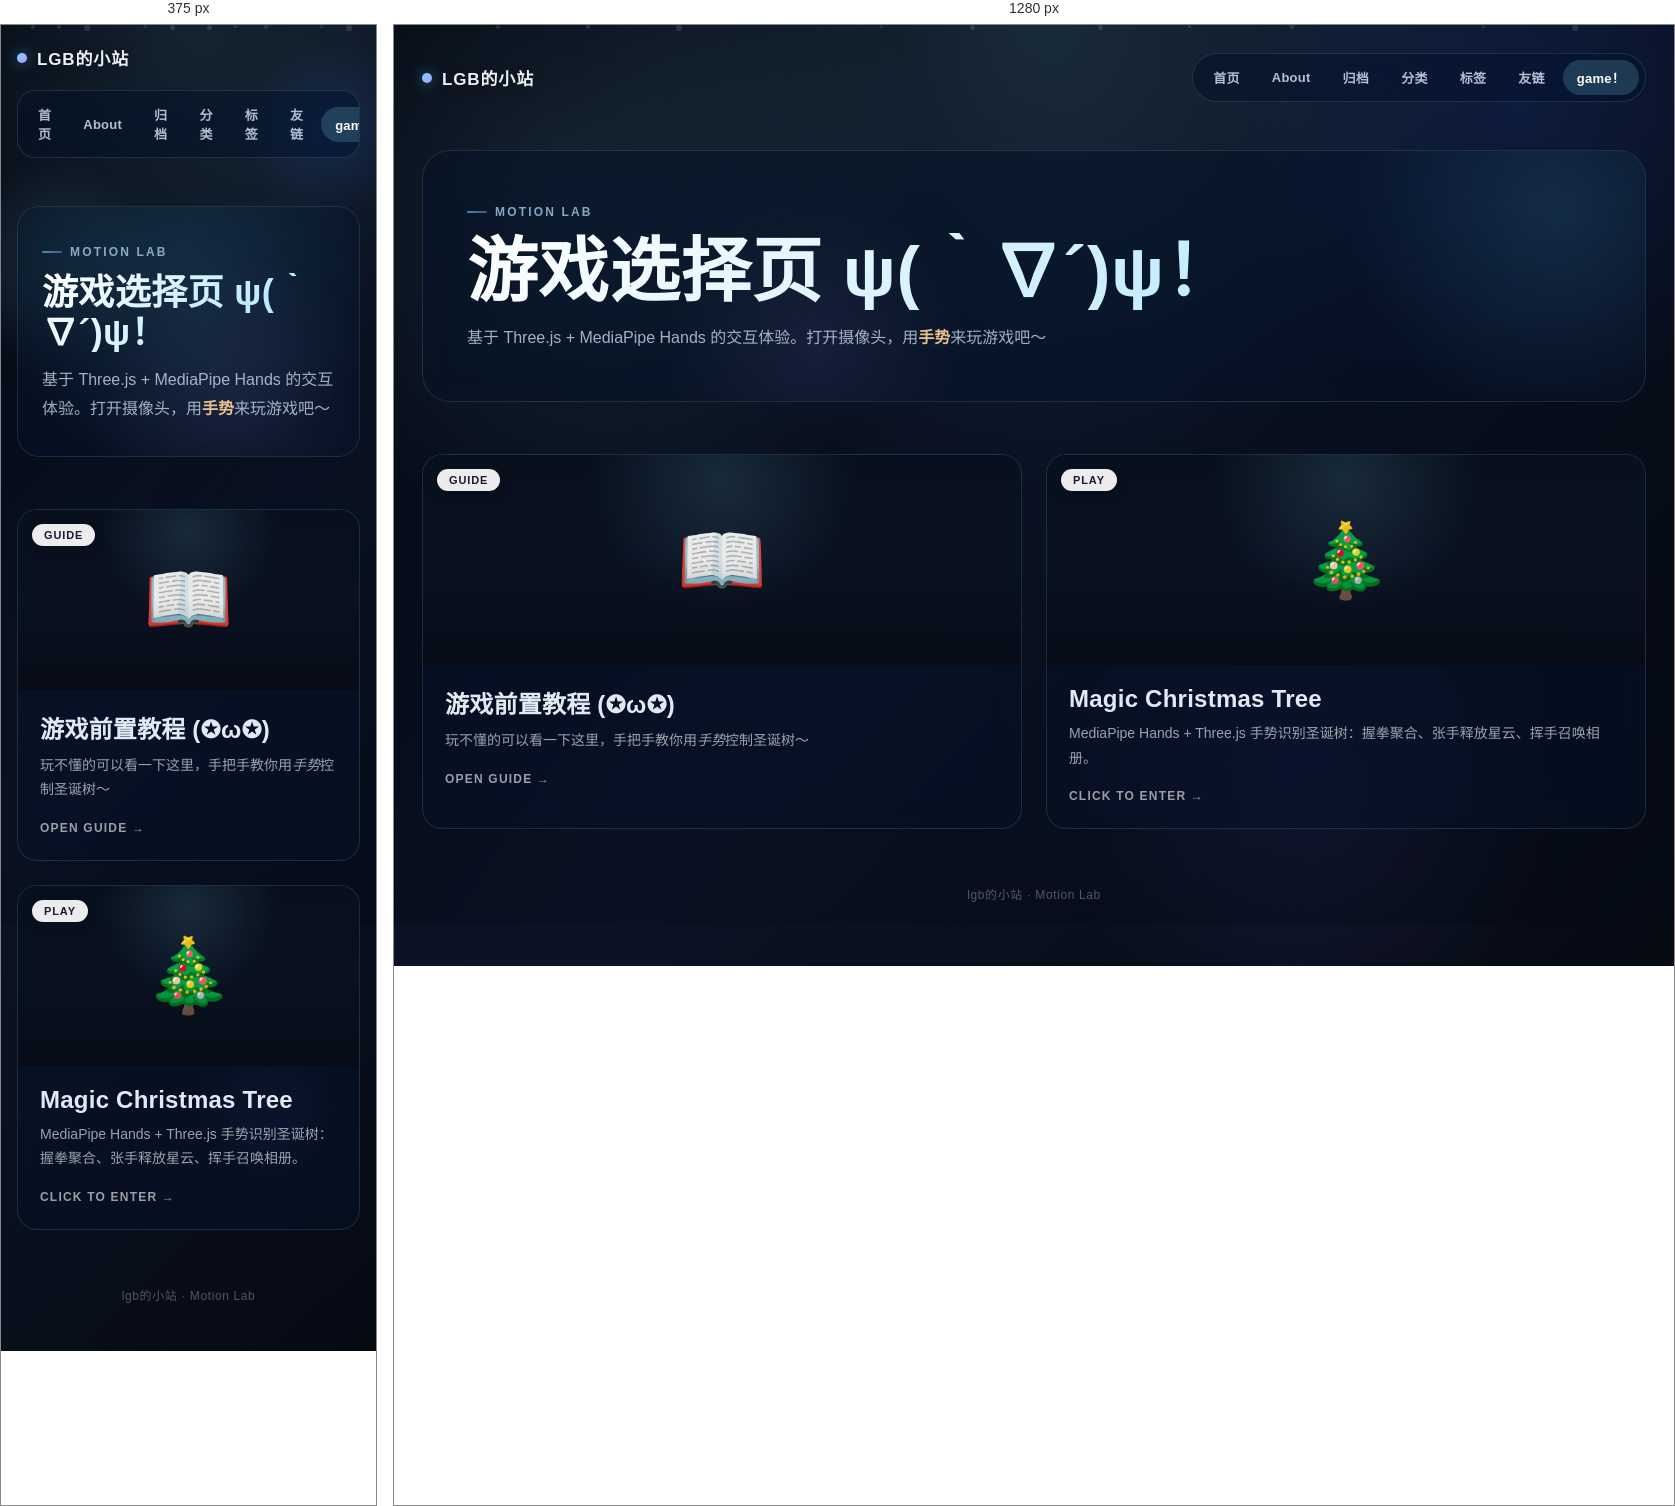
Rendered at 375 px and 1280 px, left to right.

<!-- file: index.html -->
<!DOCTYPE html>
<html lang="zh-CN">
<head>
    <meta charset="UTF-8" />
    <meta name="viewport" content="width=device-width, initial-scale=1.0" />
    <title>game！</title>
    <link rel="icon" href="/images/favicon.ico" />
    <style>
        :root {
            --game-accent: #8de9ff;
            --game-warm: #ffd499;
            --game-glass: rgba(8, 18, 36, 0.56);
            --game-glass-border: rgba(141, 233, 255, 0.14);
            --game-glass-hover: rgba(141, 233, 255, 0.16);
            --game-radius: 20px;
        }

        * { box-sizing: border-box; }

        body {
            margin: 0;
            min-height: 100vh;
            font-family: "Segoe UI", "PingFang SC", "Microsoft YaHei", sans-serif;
            color: rgba(237, 247, 255, 0.95);
            background:
                radial-gradient(circle at 14% 18%, rgba(141, 233, 255, 0.18), transparent 28vw),
                radial-gradient(circle at 88% 8%, rgba(53, 106, 255, 0.18), transparent 24vw),
                radial-gradient(circle at 72% 82%, rgba(123, 108, 255, 0.12), transparent 20vw),
                linear-gradient(135deg, #050914, #0b1325 48%, #060a13);
            overflow-x: hidden;
            position: relative;
        }

        body::after {
            content: "";
            position: fixed; inset: 0; z-index: -1;
            pointer-events: none;
            background:
                linear-gradient(120deg, rgba(2, 6, 16, 0.42), rgba(5, 12, 26, 0.16) 42%, rgba(3, 8, 18, 0.36)),
                radial-gradient(circle at 50% 0, rgba(141, 233, 255, 0.16), transparent 42%);
        }

        /* Floating particles */
        .game-particles {
            position: fixed; inset: 0; z-index: 0;
            pointer-events: none; overflow: hidden;
        }
        .game-particles span {
            position: absolute; border-radius: 50%;
            background: rgba(255, 255, 255, 0.12);
            box-shadow: 0 0 12px rgba(255, 255, 255, 0.08);
            animation: float-up linear infinite;
        }
        @keyframes float-up {
            0% { transform: translateY(100vh) scale(0); opacity: 0; }
            10% { opacity: 1; }
            90% { opacity: 1; }
            100% { transform: translateY(-10vh) scale(1); opacity: 0; }
        }

        /* Shell */
        .game-shell {
            position: relative; z-index: 1;
            margin: 0 auto; max-width: 1280px;
            padding: 28px 28px 64px;
        }

        /* Top nav */
        .game-topbar {
            display: flex; align-items: center;
            justify-content: space-between;
            margin-bottom: 48px; gap: 20px;
        }
        .game-topbar-brand {
            display: inline-flex; align-items: center; gap: 10px;
            text-decoration: none;
            color: rgba(247, 252, 255, 0.95);
            font-size: 17px; font-weight: 900;
            letter-spacing: 0.05em; text-transform: uppercase;
            text-shadow: 0 2px 12px rgba(0, 0, 0, 0.4);
            transition: transform 0.2s ease;
        }
        .game-topbar-brand:hover { transform: translateY(-1px); }
        .game-topbar-brand .brand-dot {
            width: 10px; height: 10px; border-radius: 50%;
            background: linear-gradient(135deg, #70d8ff, #b899ff);
            box-shadow: 0 0 14px rgba(112, 216, 255, 0.5);
        }
        .game-topbar-links {
            display: flex; align-items: center; gap: 4px;
            padding: 6px;
            background: var(--game-glass);
            border: 1px solid var(--game-glass-border);
            border-radius: 999px;
            -webkit-backdrop-filter: blur(16px) saturate(150%);
            backdrop-filter: blur(16px) saturate(150%);
        }
        .game-topbar-links a {
            position: relative; padding: 8px 14px;
            border-radius: 999px;
            font-size: 13px; font-weight: 700;
            color: rgba(225, 241, 255, 0.78);
            text-decoration: none;
            letter-spacing: 0.02em;
            transition: background 0.2s ease, color 0.2s ease;
        }
        .game-topbar-links a:hover { background: var(--game-glass-hover); color: #fff; }
        .game-topbar-links a.active { background: rgba(141, 233, 255, 0.18); color: #fff; }

        /* Hero */
        .game-hero {
            position: relative; margin-bottom: 52px;
            padding: 48px 44px; border-radius: 28px;
            background: var(--game-glass);
            border: 1px solid var(--game-glass-border);
            -webkit-backdrop-filter: blur(20px) saturate(140%);
            backdrop-filter: blur(20px) saturate(140%);
            overflow: hidden;
        }
        .game-hero::before {
            content: ""; position: absolute;
            top: -60%; right: -10%;
            width: 420px; height: 420px; border-radius: 50%;
            background: radial-gradient(circle, rgba(112, 216, 255, 0.12), transparent 70%);
            pointer-events: none;
        }
        .game-hero::after {
            content: ""; position: absolute;
            bottom: -40%; left: 20%;
            width: 300px; height: 300px; border-radius: 50%;
            background: radial-gradient(circle, rgba(184, 153, 255, 0.08), transparent 70%);
            pointer-events: none;
        }
        .game-hero-inner { position: relative; z-index: 1; }
        .game-hero-kicker {
            display: inline-flex; align-items: center; gap: 8px;
            margin-bottom: 14px;
            font-size: 12px; font-weight: 800;
            letter-spacing: 0.18em; text-transform: uppercase;
            color: rgba(190, 226, 255, 0.7);
        }
        .game-hero-kicker::before {
            content: ""; width: 20px; height: 2px; border-radius: 999px;
            background: linear-gradient(90deg, rgba(112, 216, 255, 0.6), rgba(184, 153, 255, 0.4));
        }
        .game-hero-title {
            margin: 0 0 14px;
            font-size: clamp(36px, 5.5vw, 72px);
            font-weight: 900; letter-spacing: 0.01em; line-height: 1.1;
            background: linear-gradient(135deg, #ffffff 0%, #b8e8ff 40%, #d4b8ff 70%, #ffffff 100%);
            background-size: 200% 100%;
            -webkit-background-clip: text; background-clip: text;
            -webkit-text-fill-color: transparent;
            animation: shimmer 6s ease-in-out infinite;
        }
        @keyframes shimmer {
            0%, 100% { background-position: 0% 50%; }
            50% { background-position: 100% 50%; }
        }
        .game-hero-desc {
            margin: 0; max-width: 38em;
            font-size: 16px; line-height: 1.8;
            color: rgba(220, 238, 255, 0.72);
        }
        .game-hero-desc em {
            font-style: normal;
            color: rgba(255, 212, 153, 0.9);
            font-weight: 700;
        }

        /* Grid */
        .game-grid {
            display: grid; gap: 24px;
            grid-template-columns: repeat(auto-fit, minmax(280px, 1fr));
        }

        /* Card */
        .game-card {
            position: relative; display: block; overflow: hidden;
            border-radius: var(--game-radius);
            background: var(--game-glass);
            border: 1px solid var(--game-glass-border);
            text-decoration: none; color: inherit;
            transition: transform 0.28s cubic-bezier(.2, .8, .2, 1), box-shadow 0.28s ease, border-color 0.28s ease;
            -webkit-backdrop-filter: blur(16px) saturate(138%);
            backdrop-filter: blur(16px) saturate(138%);
        }
        .game-card::before {
            content: ""; position: absolute; inset: 0; z-index: 0;
            opacity: 0; transition: opacity 0.3s ease;
            background: radial-gradient(circle at 50% 0%, rgba(255, 255, 255, 0.08), transparent 60%);
            pointer-events: none;
        }
        .game-card:hover {
            transform: translateY(-6px);
            border-color: rgba(255, 255, 255, 0.22);
            box-shadow: 0 24px 60px rgba(0, 0, 0, 0.15), 0 0 40px rgba(112, 216, 255, 0.06);
        }
        .game-card:hover::before { opacity: 1; }
        .game-card-inner { position: relative; z-index: 1; }

        .game-card-media {
            position: relative; height: 210px; overflow: hidden;
            display: flex; align-items: center; justify-content: center;
            background: radial-gradient(circle at 50% 12%, rgba(141, 233, 255, 0.12), transparent 38%),
                        linear-gradient(180deg, rgba(8, 16, 30, 0.94), rgba(10, 18, 36, 1));
        }
        .game-card-media::after {
            content: ""; position: absolute; inset: 0; z-index: 1;
            background: linear-gradient(to top, rgba(0, 0, 0, 0.4) 0%, transparent 50%);
        }
        .game-card-icon {
            font-size: 72px; position: relative; z-index: 0;
            transition: transform 0.4s ease;
        }
        .game-card:hover .game-card-icon { transform: scale(1.12); }

        .game-card-badge {
            position: absolute; top: 14px; left: 14px; z-index: 2;
            padding: 5px 12px; border-radius: 999px;
            background: rgba(255, 255, 255, 0.92);
            color: #1a1a2e;
            font-size: 11px; font-weight: 900;
            letter-spacing: 0.08em; text-transform: uppercase;
            box-shadow: 0 4px 12px rgba(0, 0, 0, 0.15);
        }

        .game-card-info { padding: 20px 22px 24px; }
        .game-card-info h3 {
            margin: 0 0 8px; font-size: 24px; font-weight: 800; letter-spacing: 0.01em;
        }
        .game-card-info p {
            margin: 0 0 16px;
            color: rgba(247, 252, 255, 0.62);
            font-size: 14px; line-height: 1.75;
        }
        .game-card-action {
            display: inline-flex; align-items: center; gap: 6px;
            font-size: 12px; font-weight: 800;
            letter-spacing: 0.1em; text-transform: uppercase;
            color: rgba(255, 255, 255, 0.6);
            transition: color 0.2s ease, gap 0.2s ease;
        }
        .game-card:hover .game-card-action { color: rgba(184, 232, 255, 0.85); gap: 10px; }

        /* Footer */
        .game-footer {
            margin-top: 56px; text-align: center;
            font-size: 12px; color: rgba(255, 255, 255, 0.3);
            letter-spacing: 0.05em;
        }

        @media (max-width: 720px) {
            .game-shell { padding: 20px 16px 48px; }
            .game-topbar { flex-direction: column; align-items: flex-start; }
            .game-topbar-links {
                width: 100%; justify-content: flex-start;
                border-radius: 18px; overflow-x: auto;
            }
            .game-hero { padding: 32px 24px; border-radius: 22px; }
            .game-grid { grid-template-columns: 1fr; }
            .game-card-media { height: 180px; }
        }
    </style>
</head>
<body>
    <!-- Floating particles -->
    <div class="game-particles" aria-hidden="true">
        <span style="width:4px;height:4px;left:8%;animation-duration:18s;animation-delay:0s"></span>
        <span style="width:6px;height:6px;left:22%;animation-duration:22s;animation-delay:3s"></span>
        <span style="width:3px;height:3px;left:38%;animation-duration:16s;animation-delay:1s"></span>
        <span style="width:5px;height:5px;left:55%;animation-duration:20s;animation-delay:5s"></span>
        <span style="width:4px;height:4px;left:70%;animation-duration:24s;animation-delay:2s"></span>
        <span style="width:3px;height:3px;left:85%;animation-duration:17s;animation-delay:4s"></span>
        <span style="width:5px;height:5px;left:45%;animation-duration:21s;animation-delay:7s"></span>
        <span style="width:4px;height:4px;left:15%;animation-duration:19s;animation-delay:6s"></span>
        <span style="width:3px;height:3px;left:62%;animation-duration:23s;animation-delay:8s"></span>
        <span style="width:6px;height:6px;left:92%;animation-duration:15s;animation-delay:3s"></span>
    </div>

    <main class="game-shell">
        <!-- Top nav -->
        <nav class="game-topbar" aria-label="博客导航">
            <a class="game-topbar-brand" href="/">
                <span class="brand-dot"></span>
                lgb的小站
            </a>
            <div class="game-topbar-links">
                <a href="/">首页</a>
                <a href="/about">About</a>
                <a href="/archives">归档</a>
                <a href="/categories">分类</a>
                <a href="/tags">标签</a>
                <a href="/links">友链</a>
                <a class="active" href="/game/">game！</a>
            </div>
        </nav>

        <!-- Hero -->
        <section class="game-hero">
            <div class="game-hero-inner">
                <div class="game-hero-kicker">Motion Lab</div>
                <h1 class="game-hero-title">游戏选择页 ψ(｀∇´)ψ！</h1>
                <p class="game-hero-desc">基于 Three.js + MediaPipe Hands 的交互体验。打开摄像头，用<em>手势</em>来玩游戏吧～</p>
            </div>
        </section>

        <!-- Cards -->
        <section class="game-grid">
            <!-- Tutorial Card -->
            <a class="game-card" href="/game/tutorial/">
                <div class="game-card-media">
                    <div class="game-card-badge">Guide</div>
                    <span class="game-card-icon">📖</span>
                </div>
                <div class="game-card-inner">
                    <div class="game-card-info">
                        <h3>游戏前置教程 (✪ω✪)</h3>
                        <p>玩不懂的可以看一下这里，手把手教你用<em>手势</em>控制圣诞树～</p>
                        <div class="game-card-action">Open Guide →</div>
                    </div>
                </div>
            </a>

            <!-- Christmas Tree Game Card -->
            <a class="game-card" href="/game/christmas-tree.html">
                <div class="game-card-media">
                    <div class="game-card-badge">Play</div>
                    <span class="game-card-icon">🎄</span>
                </div>
                <div class="game-card-inner">
                    <div class="game-card-info">
                        <h3>Magic Christmas Tree</h3>
                        <p>MediaPipe Hands + Three.js 手势识别圣诞树：握拳聚合、张手释放星云、挥手召唤相册。</p>
                        <div class="game-card-action">Click To Enter →</div>
                    </div>
                </div>
            </a>
        </section>

        <div class="game-footer">lgb的小站 · Motion Lab</div>
    </main>
</body>
</html>